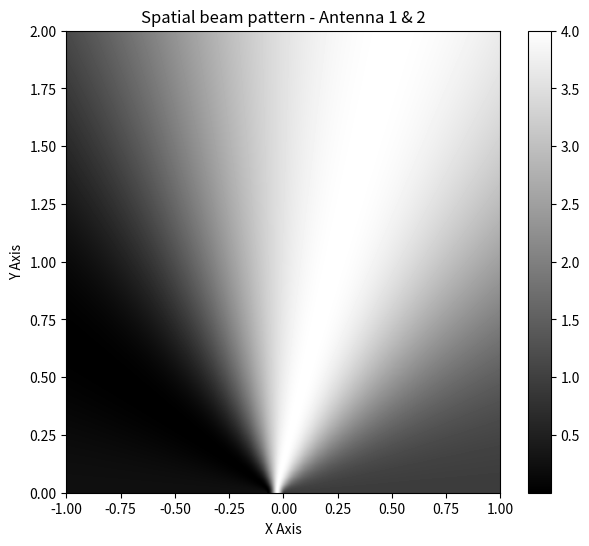
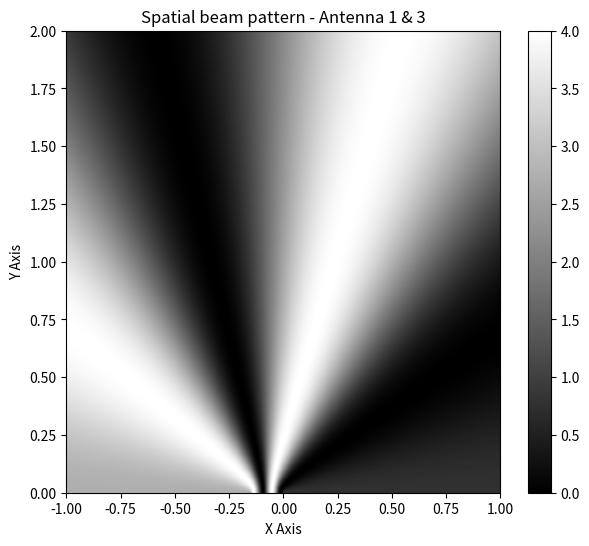

These charts were generated, in order, by the following Python code:
## Imports used for this lab
import numpy as np
import matplotlib.pyplot as plt
import os


## Task 1: Distance Estimation from Phase Measurements


## Task 2: Angle of Arrival Estimation

def estimate_aoa(h, d, wavelength):
    """
    Estimate the Angle of Arrival (AoA) of a reflected signal from RFID tag.
    Parameters:
        h : np.ndarray
            Channel frequency response (CFR) vector.
        d : float
            Distance between antenna elements in meters.
        wavelength : float
            Wavelength of the signal in meters.
    Returns:
        aoa : float
            Estimated angle of arrival in degrees.
    """

    N = len(h)
    theta_scan = np.arange(0, 181, 1)   # resolution of 1 degree
    response = np.zeros(len(theta_scan), dtype=np.complex128)

    for theta_deg, theta in enumerate(theta_scan):
        theta_rad = np.deg2rad(theta)
        steering = np.exp(-1j * (np.arange(N) + 1) * 4 * np.pi / wavelength * d * np.cos(theta_rad))    # + 1 s.t. i = 1,..,N
        response[theta_deg] = np.abs(np.sum(np.exp(1j * np.deg2rad(h)) * steering))

    aoa = theta_scan[np.argmax(response)]
    return aoa

def estimate_aoa_circular(h, R, wavelength):
    """"
    Estimate the Angle of Arrival (AoA) of a reflected signal from RFID tag using circular array.
    Parameters:
        h : np.ndarray
            Channel frequency response (CFR) vector.
        R : float
            Radius of the circular array in meters.
        wavelength : float
            Wavelength of the signal in meters.
    Returns:
        aoa : float
            Estimated angle of arrival in degrees.
    """

    N = len(h)
    theta_scan = np.arange(0, 360, 1)   # resolution of 1 degree
    response = np.zeros(len(theta_scan), dtype=np.complex128)

    phi = np.arange(N) * 2 * np.pi / N

    for theta_deg, theta in enumerate(theta_scan):
        theta_rad = np.deg2rad(theta)
        steering = np.exp(1j * 4 * np.pi / wavelength * R * np.cos(phi - theta_rad))
        response[theta_deg] = np.abs(np.sum(np.exp(1j * np.deg2rad(h)) * steering))

    aoa = theta_scan[np.argmax(response)]
    return aoa


## Task 3: Time of Flight Estimation

def spatial_beam_pattern(x, y, antenna_pos, h, wavelength):
    """
    Compute the spatial beam pattern at position (x, y) given antenna positions.
    Parameters:
        x : float
            x-coordinate of the point where the beam pattern is evaluated.
        y : float
            y-coordinate of the point where the beam pattern is evaluated.
        antenna_pos : np.ndarray
            Array of shape (N, 2) containing the (x, y) positions of N antennas.
        h : np.ndarray
            Array of shape (N,) containing the phase shifts for each antenna.
        wavelength : float
            Wavelength of the signal.
    Returns:
        power : float
            The computed power of the beam pattern at (x, y).
    """
    
    xi = antenna_pos[:, 0]
    yi = antenna_pos[:, 1]

    ri = np.sqrt((x - xi)**2 + (y - yi)**2)
    steering = np.exp(1j * 4 * np.pi / wavelength * ri)
    signal = np.exp(-1j * h) * steering

    power = np.abs(np.sum(signal))**2

    return power

def get_source_channel(antenna_coord, source, wavelength):
    """
    Compute the channel phases from a source to each antenna.
    Parameters:
        antenna_coord : np.ndarray
            Array of shape (N, 2) containing the (x, y) positions of N antennas.
        source : tuple
            Tuple (sx, sy) representing the (x, y) position of the source.
        wavelength : float
            Wavelength of the signal.
    Returns:
        channels : np.ndarray
            Array of shape (N,) containing the channel phases for each antenna.
    """
    xs = antenna_coord[:, 0]
    ys = antenna_coord[:, 1]
    sx, sy = source

    d = np.sqrt((sx - xs)**2 + (sy - ys)**2)
    channels = 4 * np.pi / wavelength * d

    return channels

def make_ant_pos(antenna_spacing, num_ant):
    """
    Generate antenna positions in a linear array centered at the origin.
    Parameters:
        antenna_spacing : float
            Spacing between adjacent antennas.
        num_ant : int
            Number of antennas in the array.
    Returns:
        antenna_coord : np.ndarray
            Array of shape (N, 2) containing the (x, y) positions of N antennas.
    """
    xs = np.arange(num_ant) * antenna_spacing
    xs = xs - np.mean(xs)
    ys = np.zeros(num_ant)
    antenna_coord = np.column_stack((xs, ys))

    return antenna_coord

## Task 3: (part 4.2) Testing on Data from RFID Hardware

### Begin of given code
# Values of h1, h2 and h3 provided here
h1 = 66.2000  # In degrees
h2 = 109.6875  # In degrees
h3 = 164.4250  # In degrees

# Convert to radians
h1 = np.pi * h1 / 180
h2 = np.pi * h2 / 180
h3 = np.pi * h3 / 180

# Coordinates of Antenna Elements in 2D plane provided here
# Assume ant 1 is at origin and all other antennas lie on x axis
d = 7.62e-2
ant1 = np.array([0, 0])
ant2 = np.array([-d, 0])
ant3 = np.array([-2 * d, 0])

# Frequency and Lambda provided here
freq = 9.0275e8
wavelength = 3e8 / freq
### End of given code

x_grid = np.linspace(-1, 1, 400)
y_grid = np.linspace(0, 2, 400)

def compute_pattern(antenna_pos, h, wavelength):
    M = np.zeros((len(x_grid), len(y_grid)))

    for j in range(len(x_grid)):
        for k in range(len(y_grid)):
            M[j, k] = spatial_beam_pattern(x_grid[j], y_grid[k], antenna_pos, h, wavelength)

    M = np.transpose(M)
    return M

# Antenna 1 and Antenna 2
antenna_pos_12 = np.vstack([ant1, ant2])
h_12 = np.array([h1, h2])
M12 = compute_pattern(antenna_pos_12, h_12, wavelength)

plt.figure(figsize=(7,6))
plt.imshow(M12, extent=[x_grid.min(), x_grid.max(), y_grid.min(), y_grid.max()], origin='lower', cmap='gray', aspect='auto')
plt.title('Spatial beam pattern - Antenna 1 & 2')
plt.xlabel('X Axis')
plt.ylabel('Y Axis')
plt.colorbar()
plt.show()

# Antenna 1 and Antenna 3
antenna_pos_13 = np.vstack([ant1, ant3])
h_13 = np.array([h1, h3])
M13 = compute_pattern(antenna_pos_13, h_13, wavelength)

plt.figure(figsize=(7,6))
plt.imshow(M13, extent=[x_grid.min(), x_grid.max(), y_grid.min(), y_grid.max()], origin='lower', cmap='gray', aspect='auto')
plt.title('Spatial beam pattern - Antenna 1 & 3')
plt.xlabel('X Axis')
plt.ylabel('Y Axis')
plt.colorbar()
plt.show()

## Task 4: Localization Using Multiple RFID Tags
